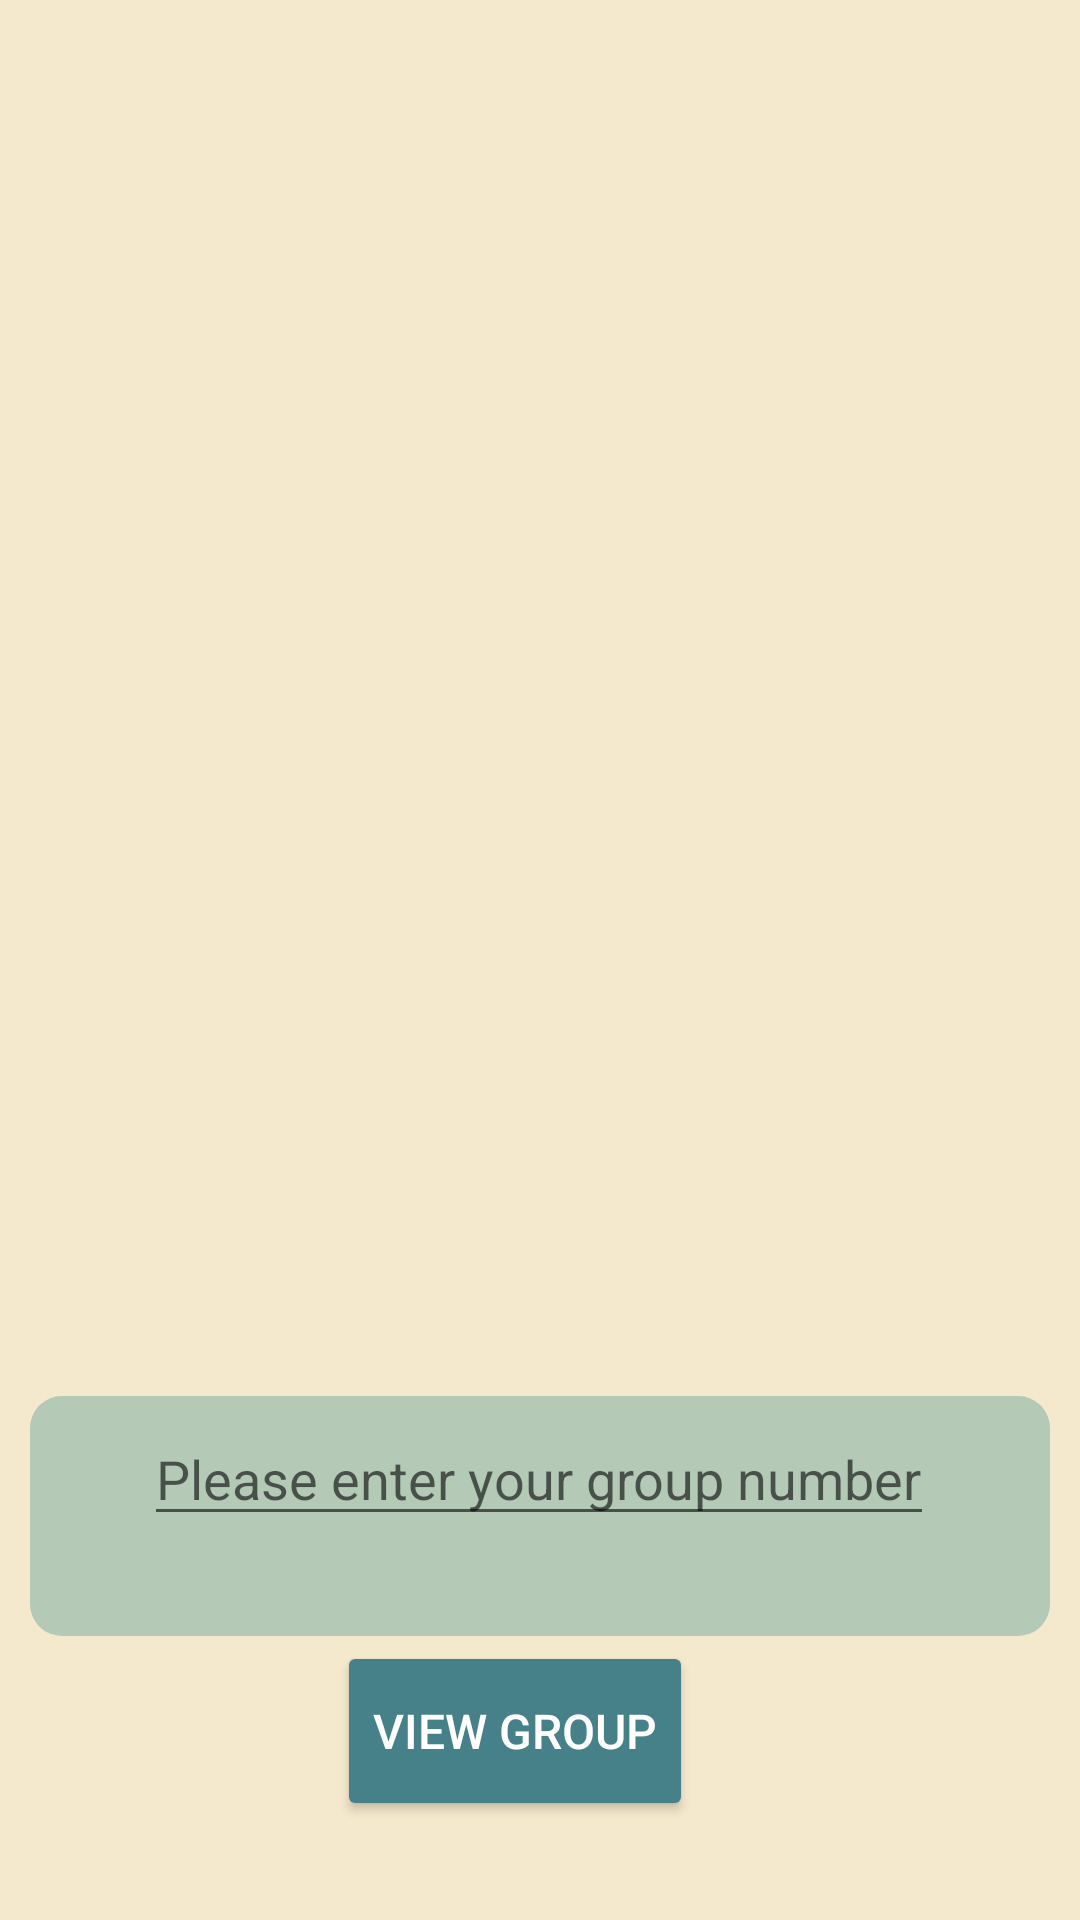

Android layout source for this screen:
<!-- AndroidManifest.xml: application theme Theme.Authapp3 -->
<!-- res/layout/activity_view_group.xml -->
<?xml version="1.0" encoding="utf-8"?>
<androidx.constraintlayout.widget.ConstraintLayout xmlns:android="http://schemas.android.com/apk/res/android"
    xmlns:app="http://schemas.android.com/apk/res-auto"
    xmlns:tools="http://schemas.android.com/tools"
    android:layout_width="match_parent"
    android:layout_height="match_parent"
    android:background="@color/background"
    tools:context=".boundary.ViewGroup">

    <Button
        android:id="@+id/Back"
        android:layout_width="40dp"
        android:layout_height="40dp"
        android:layout_marginStart="16dp"
        android:layout_marginTop="16dp"
        android:background="@drawable/ic_back"
        android:backgroundTint="@color/title"
        android:drawableTint="@color/title"
        android:foregroundTint="@color/title"
        app:layout_constraintStart_toStartOf="parent"
        app:layout_constraintTop_toTopOf="parent" />
















    <ImageView
        android:id="@+id/imageforviewgroup"
        android:layout_width="340dp"
        android:layout_height="80dp"
        android:src="@drawable/rectangle"
        app:layout_constraintBottom_toBottomOf="parent"
        app:layout_constraintEnd_toEndOf="parent"
        app:layout_constraintHorizontal_bias="0.492"
        app:layout_constraintStart_toStartOf="parent"
        app:layout_constraintTop_toTopOf="parent"
        app:layout_constraintVertical_bias="0.831" />

    <EditText
        android:id="@+id/viewGroupNumber"
        android:layout_width="wrap_content"
        android:layout_height="wrap_content"
        android:layout_marginBottom="128dp"
        android:hint="Please enter your group number"
        android:textColor="@color/text"
        android:textSize="18sp"
        app:layout_constraintBottom_toBottomOf="parent"
        app:layout_constraintEnd_toEndOf="parent"
        app:layout_constraintHorizontal_bias="0.496"
        app:layout_constraintStart_toStartOf="parent"
        app:layout_constraintTop_toTopOf="@+id/imageforviewgroup"
        app:layout_constraintVertical_bias="1.0" />

    <Button
        android:id="@+id/viewgroupbutton"
        android:layout_width="wrap_content"
        android:layout_height="60dp"
        android:backgroundTint="@color/button"
        android:text="View Group"
        android:textColor="#ffffff"
        android:textSize="16sp"
        app:cornerRadius="10dp"
        app:layout_constraintBottom_toBottomOf="parent"
        app:layout_constraintHorizontal_bias="0.466"
        app:layout_constraintLeft_toLeftOf="parent"
        app:layout_constraintRight_toRightOf="parent"
        app:layout_constraintTop_toTopOf="parent"
        app:layout_constraintVertical_bias="0.943" />

    <ListView
        android:id="@+id/viewgrouplistview"
        android:layout_width="409dp"
        android:layout_height="483dp"
        app:layout_constraintBottom_toBottomOf="parent"
        app:layout_constraintEnd_toEndOf="parent"
        android:divider="@color/black"
        android:dividerHeight="2dp"
        android:listSelector="@color/boxColour"
        app:layout_constraintHorizontal_bias="0.0"
        app:layout_constraintStart_toStartOf="parent"
        app:layout_constraintTop_toTopOf="parent"
        app:layout_constraintVertical_bias="0.233" />

</androidx.constraintlayout.widget.ConstraintLayout>
<!-- resources referenced by this layout -->
<resources>
  <color name="background">#FFF4E9CD</color>
  <color name="black">#FF000000</color>
  <color name="boxColour">#CFD7C0</color>
  <color name="button">#FF468189</color>
  <color name="text">#8C031926</color>
  <color name="title">#FF468189</color>
  <!-- drawable rectangle (drawable) -->
  <?xml version="1.0" encoding="utf-8"?>
  <shape xmlns:android="http://schemas.android.com/apk/res/android" android:shape="rectangle">
      <solid android:color="#8077ACA2"/>
      <corners android:radius="32px"/>
  
  </shape>
  <string name="dash_percent">- %</string>
  <string name="no_ev">No EV linked</string>
  <style name="Theme.Authapp3" parent="Theme.MaterialComponents.DayNight.NoActionBar">
          
          <item name="colorPrimary">@color/title</item>
          <item name="colorPrimaryVariant">@color/purple_700</item>
          <item name="colorOnPrimary">@color/white</item>
          
          <item name="colorSecondary">@color/teal_200</item>
          <item name="colorSecondaryVariant">@color/teal_700</item>
          <item name="colorOnSecondary">@color/black</item>
          
          <item name="android:statusBarColor" tools:targetApi="l">?attr/colorPrimaryVariant</item>
          
      </style>
  <color name="purple_700">#FF3700B3</color>
  <color name="white">#FFFFFFFF</color>
  <color name="teal_200">#FF03DAC5</color>
  <color name="teal_700">#FF018786</color>
</resources>
